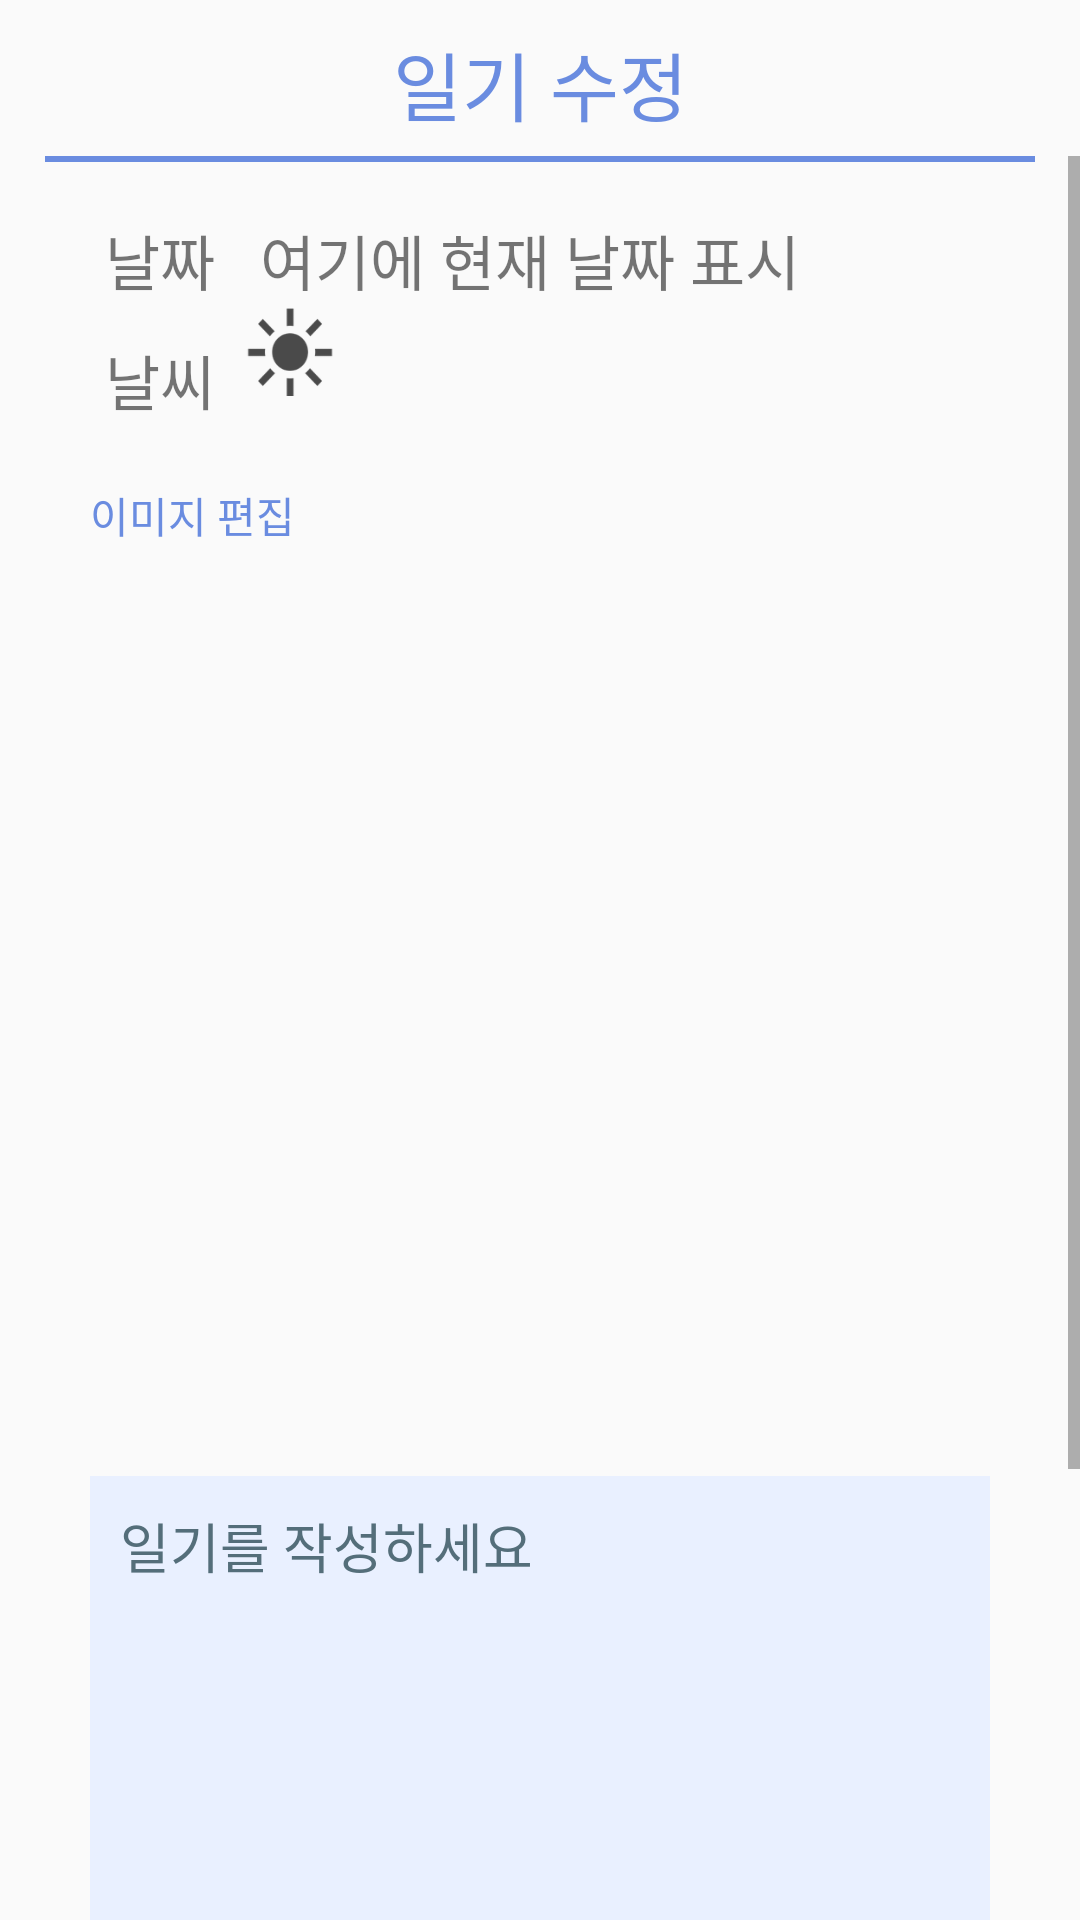

Layout XML and referenced resources for this Android screen:
<!-- AndroidManifest.xml: application theme Theme.EmotionDiary.NoActionBar -->
<!-- res/layout/activity_edit_diary.xml -->
<?xml version="1.0" encoding="utf-8"?>
<androidx.constraintlayout.widget.ConstraintLayout xmlns:android="http://schemas.android.com/apk/res/android"
    xmlns:app="http://schemas.android.com/apk/res-auto"
    xmlns:tools="http://schemas.android.com/tools"
    android:layout_width="match_parent"
    android:layout_height="match_parent"
    tools:context=".EditDiary"
    android:focusable="true"
    android:focusableInTouchMode="true">

    <androidx.appcompat.widget.Toolbar
        app:layout_constraintTop_toTopOf="parent"
        android:id="@+id/toolbar"
        android:layout_width="match_parent"
        android:layout_height="wrap_content"
        app:theme="@style/ToolbarTheme">

        <TextView
            android:layout_width="wrap_content"
            android:layout_height="wrap_content"
            android:layout_gravity="center"
            android:textSize="25sp"
            android:text="일기 수정"
            android:textColor="#6A8CE0"
            android:fontFamily="@font/applesdgothicneo">

        </TextView>

    </androidx.appcompat.widget.Toolbar>

    <ScrollView
        android:id="@+id/scrollView2"
        android:layout_width="match_parent"
        android:layout_height="match_parent"
        android:layout_marginTop="52dp"
        app:layout_constraintEnd_toEndOf="parent"
        app:layout_constraintHorizontal_bias="0.0"
        app:layout_constraintStart_toStartOf="parent"
        app:layout_constraintTop_toBottomOf="@+id/toolbar">

        <androidx.constraintlayout.widget.ConstraintLayout
            android:layout_width="match_parent"
            android:layout_height="match_parent"
            android:orientation="vertical">

            <View
                android:id="@+id/divider6"
                android:layout_width="match_parent"
                android:layout_height="2dp"
                android:layout_marginHorizontal="15dp"
                android:background="#6A8CE0"
                tools:ignore="MissingConstraints" />

            <LinearLayout
                android:id="@+id/linearLayout6"
                android:layout_width="wrap_content"
                android:layout_height="wrap_content"
                android:layout_marginTop="20dp"
                app:layout_constraintStart_toStartOf="@+id/recyclerCase"
                app:layout_constraintTop_toTopOf="parent">

                <TextView
                    android:id="@+id/date"
                    android:layout_width="wrap_content"
                    android:layout_height="wrap_content"
                    android:fontFamily="@font/applesdgothicneo"
                    android:paddingStart="5dp"
                    android:text="@string/date"
                    android:textAlignment="center"
                    android:textSize="20sp" />

                <TextView
                    android:id="@+id/date_display"
                    android:layout_width="wrap_content"
                    android:layout_height="wrap_content"
                    android:fontFamily="@font/applesdgothicneo"
                    android:paddingStart="15dp"
                    android:text="@string/dateDis"
                    android:textSize="20sp" />

            </LinearLayout>

            <LinearLayout
                android:id="@+id/linearLayout5"
                android:layout_width="wrap_content"
                android:layout_height="wrap_content"
                android:layout_marginTop="30dp"
                app:layout_constraintStart_toStartOf="@+id/linearLayout6"
                app:layout_constraintTop_toTopOf="@id/linearLayout6">

                <TextView
                    android:id="@+id/weather"
                    android:layout_width="wrap_content"
                    android:layout_height="wrap_content"
                    android:fontFamily="@font/applesdgothicneo"
                    android:paddingStart="5dp"
                    android:paddingTop="10dp"
                    android:paddingEnd="10dp"
                    android:text="@string/weather"
                    android:textAlignment="center"
                    android:textSize="20sp" />

                <ImageButton
                    android:id="@+id/weather_button"
                    android:layout_width="30dp"
                    android:layout_height="30dp"
                    android:background="@android:color/transparent"
                    android:fontFamily="@font/applesdgothicneo"
                    android:scaleType="fitXY"
                    android:text="날씨 선택"
                    app:srcCompat="@drawable/sunny" />

            </LinearLayout>


            <LinearLayout
                android:id="@+id/recyclerCase"
                android:layout_width="match_parent"
                android:layout_height="wrap_content"
                android:layout_marginStart="30dp"
                android:layout_marginTop="20dp"
                android:layout_marginEnd="30dp"
                android:orientation="vertical"
                app:layout_constraintEnd_toEndOf="parent"
                app:layout_constraintStart_toStartOf="parent"
                app:layout_constraintTop_toBottomOf="@+id/linearLayout5">

                <TextView
                    android:id="@+id/edit_img"
                    android:layout_width="wrap_content"
                    android:layout_height="wrap_content"
                    android:fontFamily="@font/applesdgothicneo"
                    android:textColor="#6A8CE0"
                    android:text="이미지 편집"/>

                <ImageView
                    android:id="@+id/photoView"
                    android:layout_width="match_parent"
                    android:layout_height="220dp"
                    android:adjustViewBounds="true"
                    android:foreground="@drawable/square_border_black"
                    android:scaleType="centerCrop"
                    android:visibility="gone"
                    app:layout_constraintEnd_toEndOf="parent"
                    app:layout_constraintStart_toStartOf="parent"
                    app:layout_constraintTop_toBottomOf="@+id/linearLayout5"
                    app:srcCompat="@drawable/photochoose" />

                <androidx.viewpager2.widget.ViewPager2
                    android:id="@+id/sliderViewPager"
                    android:layout_width="match_parent"
                    android:layout_height="300dp"
                    android:orientation="horizontal"
                    android:visibility="visible" />

            </LinearLayout>

            <EditText
                android:id="@+id/editText"
                android:layout_width="0dp"
                android:layout_height="350dp"
                android:layout_marginStart="30dp"
                android:layout_marginTop="10dp"
                android:layout_marginEnd="30dp"
                android:autofillHints=""
                android:gravity="top"
                android:background="#e9f0ff"
                android:fontFamily="@font/applesdgothicneo"
                android:hint="일기를 작성하세요"
                android:inputType="textMultiLine"
                android:paddingStart="10dp"
                android:paddingTop="10dp"
                android:scrollHorizontally="false"
                android:textColorHint="#546E7A"
                app:layout_constraintEnd_toEndOf="parent"
                app:layout_constraintStart_toStartOf="parent"
                app:layout_constraintTop_toBottomOf="@+id/recyclerCase"
                tools:ignore="SpeakableTextPresentCheck" />

        </androidx.constraintlayout.widget.ConstraintLayout>

    </ScrollView>

</androidx.constraintlayout.widget.ConstraintLayout>
<!-- resources referenced by this layout -->
<resources>
  <!-- drawable photochoose: png bitmap (drawable-v24, 6106 bytes) -->
  <!-- drawable square_border_black (drawable) -->
  <?xml version="1.0" encoding="utf-8"?>
  <shape xmlns:android="http://schemas.android.com/apk/res/android"
      android:shape="rectangle">
      <corners
          android:radius="0dp"/>
      <stroke
          android:width="5dp"
          android:color="#A2A2A2" />
  </shape>
  <!-- drawable sunny: png bitmap (drawable-v24, 4570 bytes) -->
  <string name="date">날짜</string>
  <string name="dateDis">여기에 현재 날짜 표시</string>
  <string name="weather">날씨</string>
  <style name="ToolbarTheme" parent="@style/ThemeOverlay.AppCompat.ActionBar">
          
          <item name="colorControlNormal">#6A8CE0</item>
      </style>
  <style name="Theme.EmotionDiary.NoActionBar">
          <item name="windowActionBar">false</item>
          <item name="windowNoTitle">true</item>
          <item name="android:statusBarColor" tools:targetApi="l">#00000000</item>
          <item name="android:windowLightStatusBar">true</item>
      </style>
</resources>
